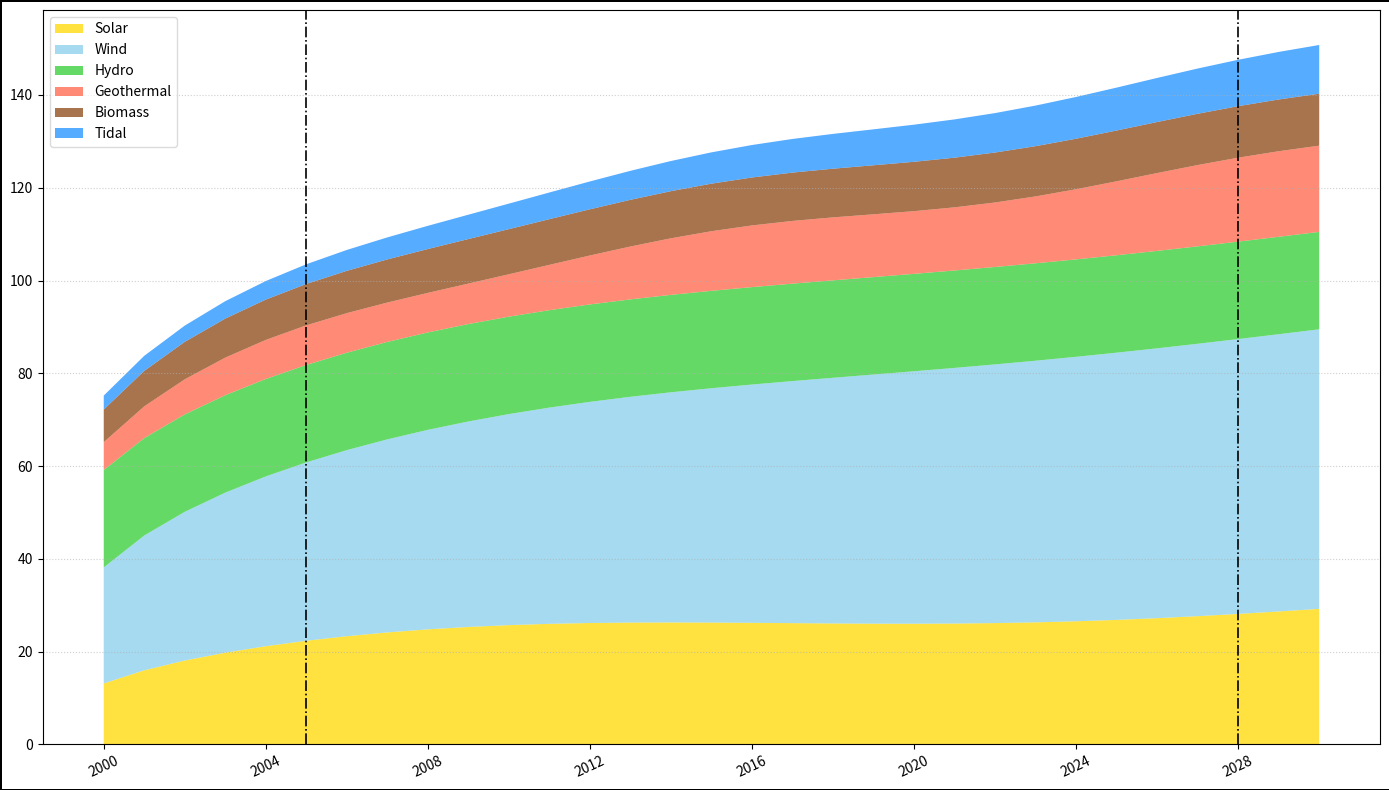

Reproduce this figure in Python.
import matplotlib.pyplot as plt
import numpy as np

years = np.arange(2000, 2031)

# Randomly alter some values in data arrays
solar_energy = 9 + 6 * np.log1p(years - 1999) + 2 * np.sin((years - 2000) / 5)
wind_energy = 14 + 11 * np.sqrt(years - 1999) - 0.5 * (years - 2000)
hydro_energy = np.full(years.shape, 21)
geothermal_energy = 6 + 0.4 * (years - 2000) + 0.9 * np.sin((years - 2000) / 2)
biomass_energy = 6 + 1.5 * np.log1p(years - 1999)
tidal_energy = 3 + 0.25 * (years - 2000)

energy_sources = np.row_stack((solar_energy, wind_energy, hydro_energy, geothermal_energy, biomass_energy, tidal_energy))

fig, ax = plt.subplots(figsize=(14, 8))

colors = ['#FFD700', '#87CEEB', '#32CD32', '#FF6347', '#8B4513', '#1E90FF']

ax.stackplot(years, energy_sources, colors=colors, alpha=0.75)

ax.set_xticks(np.arange(2000, 2031, 4))
ax.set_yticks(np.arange(0, 151, 20))
ax.yaxis.grid(True, linestyle=':', linewidth=0.8, alpha=0.6)

for year in {2005, 2028}:
    ax.axvline(x=year, color='black', linestyle='-.', linewidth=1.2)

fig.patch.set_linewidth(1)
fig.patch.set_edgecolor('black')

plt.xticks(rotation=25)

legend_labels = ['Solar', 'Wind', 'Hydro', 'Geothermal', 'Biomass', 'Tidal']
ax.legend(legend_labels, loc='upper left', framealpha=0.7)

plt.tight_layout()

plt.show()
